The GitHub repository Dev789-del/Tree_Classification contains a labelled image folder "new_dataset" with 10 categories: African tulip, Alstonia scholaris, banyan tree, coconut tree, Ficus religiosa, mango, Quercus robur, rhododendron tree, Royal Poinciana, silver birch. Examples follow, each with its label.

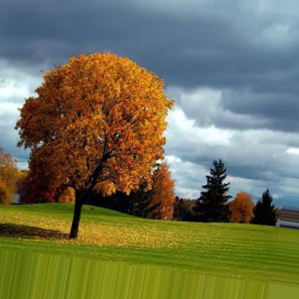
Label: Quercus robur

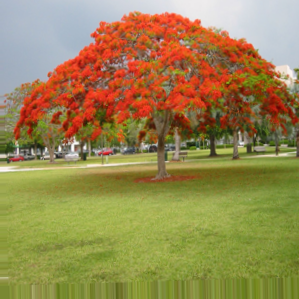
Label: Royal Poinciana

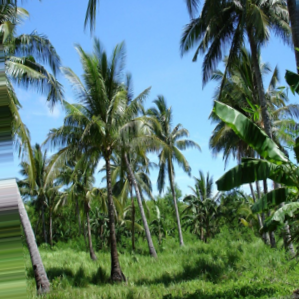
Label: coconut tree

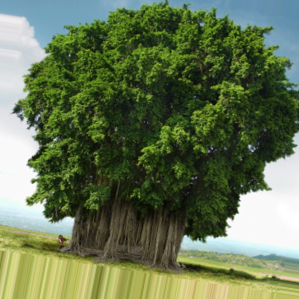
Label: banyan tree

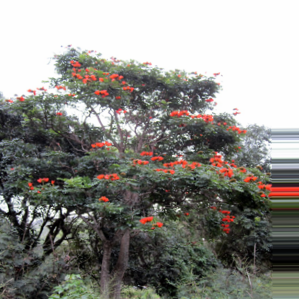
Label: African tulip

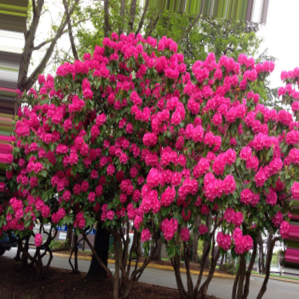
Label: rhododendron tree
